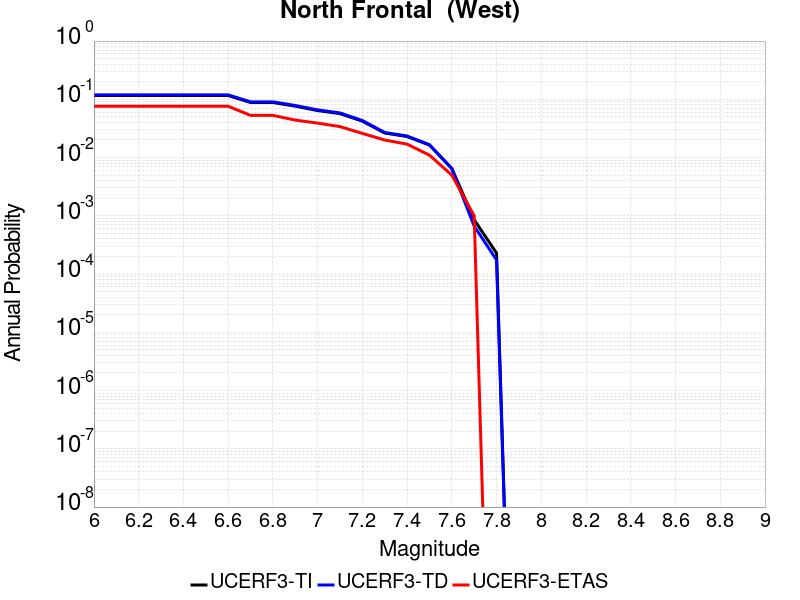

Values plotted in this chart, from the file beside it:
Magnitude, UCERF3-TI Prob, UCERF3-TD Prob, UCERF3-ETAS Prob
6.0, 0.1161, 0.1192, 0.076
6.1, 0.1161, 0.1192, 0.076
6.2, 0.1161, 0.1192, 0.076
6.3, 0.1161, 0.1192, 0.076
6.4, 0.1161, 0.1192, 0.076
6.5, 0.1161, 0.1192, 0.076
6.6, 0.1161, 0.1192, 0.076
6.7, 0.08818, 0.09053, 0.053
6.8, 0.08818, 0.09053, 0.053
6.9, 0.07632, 0.07838, 0.044
7.0, 0.06409, 0.06584, 0.039
7.1, 0.05681, 0.05838, 0.034
7.2, 0.0422, 0.04328, 0.026
7.3, 0.02638, 0.02696, 0.02
7.4, 0.02296, 0.02344, 0.017
7.5, 0.01639, 0.01665, 0.011
7.6, 0.006524, 0.006428, 0.005
7.7, 8.561412E-4, 6.6629663E-4, 0.001
7.8, 2.28907E-4, 1.7449878E-4, 0.0
